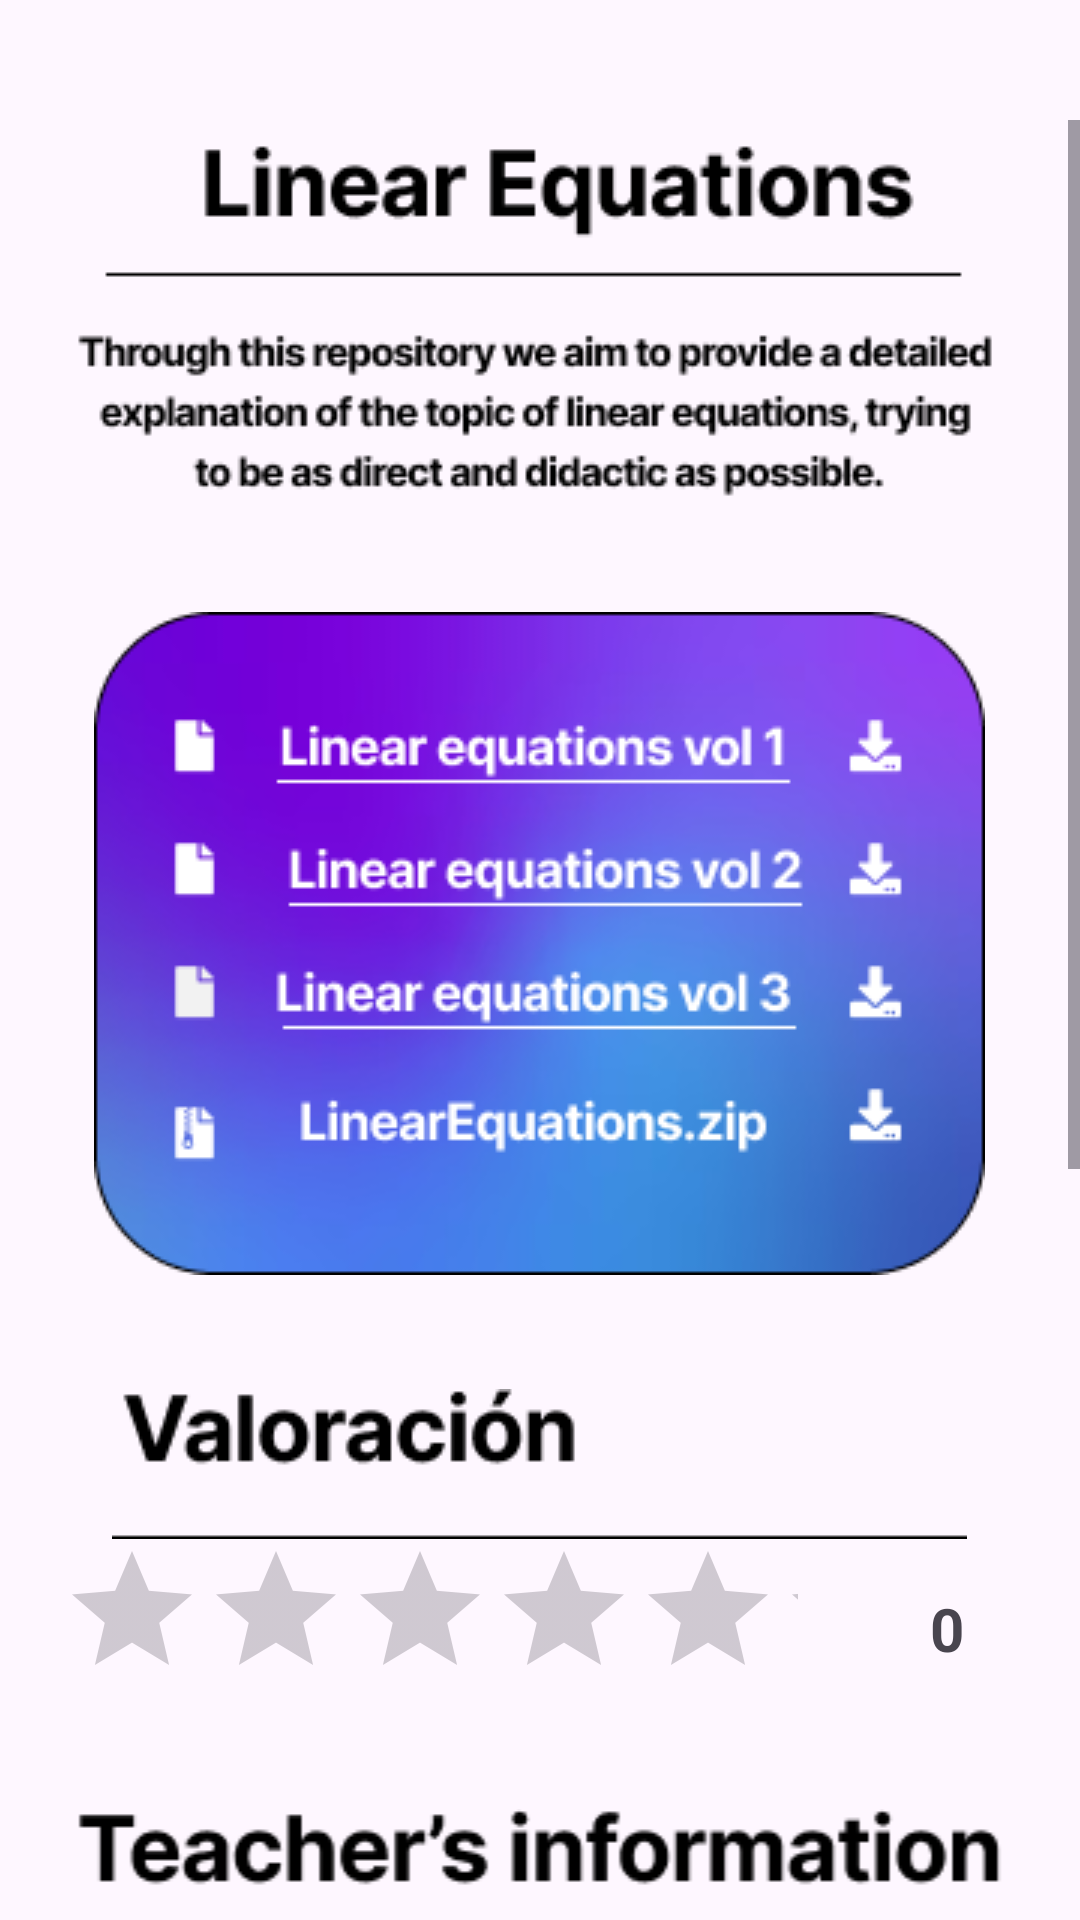

Layout XML and referenced resources for this Android screen:
<!-- AndroidManifest.xml: application theme Theme.MeetEducation -->
<!-- res/layout/fragment_information_course.xml -->
<?xml version="1.0" encoding="utf-8"?>
<androidx.constraintlayout.widget.ConstraintLayout xmlns:android="http://schemas.android.com/apk/res/android"
    xmlns:app="http://schemas.android.com/apk/res-auto"
    xmlns:tools="http://schemas.android.com/tools"
    android:layout_width="match_parent"
    android:layout_height="match_parent"
    tools:context=".InformationCourseFragment">

    <ScrollView
        android:layout_width="match_parent"
        android:layout_height="600dp"
        app:layout_constraintBottom_toBottomOf="parent"
        app:layout_constraintStart_toStartOf="parent"
        tools:ignore="SpeakableTextPresentCheck">

        <LinearLayout
            android:layout_width="match_parent"
            android:layout_height="match_parent"
            android:orientation="vertical">

            <ImageView
                android:layout_width="wrap_content"
                android:layout_height="wrap_content"
                android:src="@drawable/descripcion"
                android:layout_gravity="center_horizontal"
                android:padding="8dp"/>
            <ImageView
                android:layout_width="wrap_content"
                android:layout_height="wrap_content"
                android:src="@drawable/recuadro"
                android:layout_gravity="center_horizontal"
                android:padding="8dp"/>
            <ImageView
                android:layout_width="wrap_content"
                android:layout_height="wrap_content"
                android:src="@drawable/valoration"
                android:layout_gravity="center_horizontal"
                android:paddingTop="30dp"/>
            <LinearLayout
                android:layout_width="match_parent"
                android:layout_height="60dp"
                android:orientation="horizontal">

                <RatingBar
                    android:id="@+id/starts"
                    android:layout_width="266dp"
                    android:layout_height="wrap_content"
                    android:layout_gravity="center_horizontal"
                    android:numStars="5"
                    android:paddingStart="20dp"
                    android:stepSize="0.5" />

                <ImageView
                    android:id="@+id/img_like"
                    android:layout_width="30dp"
                    android:layout_height="30dp"
                    android:layout_gravity="center_vertical"
                    android:clickable="true"
                    android:src="@drawable/like_svgrepo_com"
                    tools:ignore="SpeakableTextPresentCheck,TouchTargetSizeCheck" />

                <TextView
                    android:id="@+id/num_likes"
                    android:layout_width="42dp"
                    android:layout_height="wrap_content"
                    android:layout_gravity="center_vertical"
                    android:paddingStart="14dp"
                    android:text="0"
                    android:textSize="20sp"
                    android:textStyle="bold" />

                <ImageView
                    android:id="@+id/img_dislike"
                    android:layout_width="43dp"
                    android:layout_height="30dp"
                    android:layout_gravity="center_vertical"
                    android:clickable="true"
                    android:src="@drawable/dislike_svgrepo_com"
                    tools:ignore="SpeakableTextPresentCheck,TouchTargetSizeCheck" />
                <TextView
                    android:id="@+id/num_dislikes"
                    android:layout_width="wrap_content"
                    android:layout_height="wrap_content"
                    android:paddingStart="14dp"
                    android:text="0"
                    android:textStyle="bold"
                    android:textSize="20sp"
                    android:layout_gravity="center_vertical"/>
            </LinearLayout>

            <ImageView
                android:layout_width="match_parent"
                android:layout_height="match_parent"
                android:src="@drawable/teacher_description__1_"
                android:paddingTop="30dp"/>



        </LinearLayout>


    </ScrollView>

</androidx.constraintlayout.widget.ConstraintLayout>
<!-- resources referenced by this layout -->
<resources>
  <!-- drawable descripcion: png bitmap (drawable, 8020 bytes) -->
  <!-- drawable recuadro: png bitmap (drawable, 51155 bytes) -->
  <!-- drawable teacher_description__1_: png bitmap (drawable, 63717 bytes) -->
  <!-- drawable valoration: png bitmap (drawable, 1656 bytes) -->
  <style name="Theme.MeetEducation" parent="Base.Theme.MeetEducation" />
  <style name="Base.Theme.MeetEducation" parent="Theme.Material3.DayNight.NoActionBar">
          
          
      </style>
</resources>
